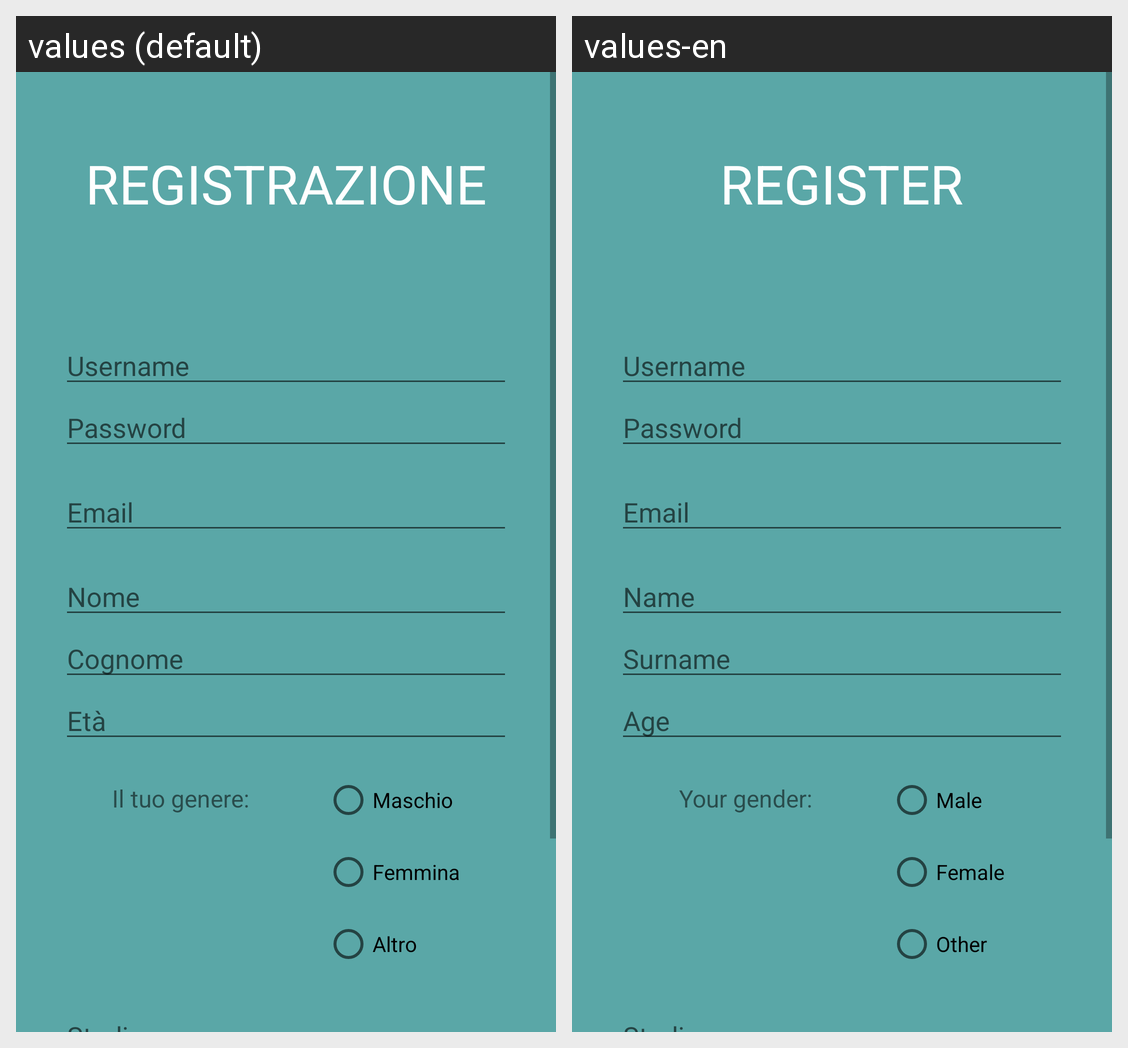

The Android screen above is rendered under two locales of the same app. Produce the string resources it draws, with the default and per-locale values.
Android screen res/layout/register_dietologo.xml rendered under 2 locales, left to right: values (default), values-en. Device: Nexus 5 (rendered at 1080×1920; each locale shown at half size, 540×960, under a caption strip naming it); theme Theme.Benessere.
Strings drawn on this screen, with the default value and each locale's value (text and hints the layout hard-codes, and strings that could not be matched under every locale, appear in the picture but are not listed):

tvRegistrazione
  values: REGISTRAZIONE
  values-en: REGISTER

etUsername
  values: Username
  values-en: Username

etPassword
  values: Password
  values-en: Password

etEmail
  values: Email
  values-en: Email

etNome
  values: Nome
  values-en: Name

etCognome
  values: Cognome
  values-en: Surname

etEta
  values: Età
  values-en: Age

tvGenere
  values: Il tuo genere:
  values-en: Your gender:

rbMaschio
  values: Maschio
  values-en: Male

rbFemmina
  values: Femmina
  values-en: Female

rbAltro
  values: Altro
  values-en: Other
